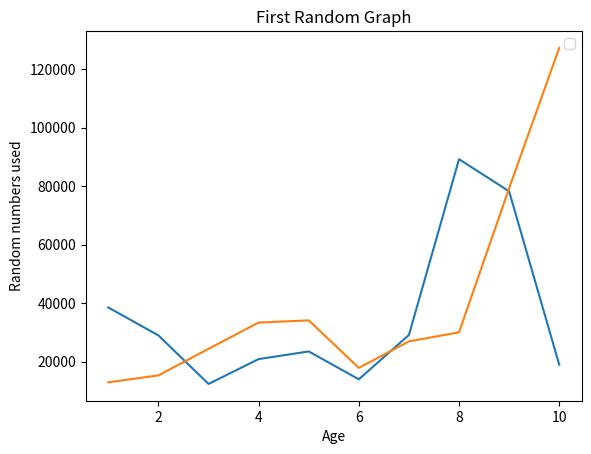

Generate this figure with matplotlib:
from matplotlib import pyplot as plt

dev_x = [1, 2, 3, 4, 5, 6, 7, 8, 9, 10]
first_dev_y = [38496, 28934, 12345, 20839, 23456,
         13934, 29088, 89223, 78234, 18920]

second_dev_y = [12902, 15249, 24359, 33333, 34082,
                17829, 26897, 30000, 79287, 127289]

plt.plot(dev_x, first_dev_y)

plt.plot(dev_x, second_dev_y)

plt.xlabel('Age')
plt.ylabel("Random numbers used")


plt.title("First Random Graph")

plt.legend()

plt.show()
